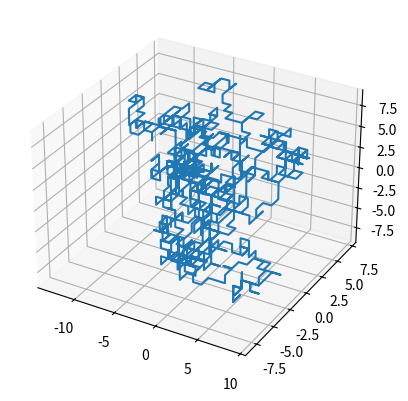

Python code for this plot:
import numpy as np
import matplotlib.pyplot as plt
import random 
from mpl_toolkits.mplot3d import Axes3D
from mpl_toolkits import mplot3d

def bladzenieLosowe():
        v=np.array([[1, 0, 0],[0, 1, 0],[0, 0, 1],[-1, 0, 0],[0, -1, 0],[0, 0, -1]])
        r0=np.array([0,0,0])
        ds=1000  
        wsp_x=np.zeros(ds)
        wsp_y=np.zeros(ds) 
        wsp_z=np.zeros(ds)

        wsp_x[0]=r0[0]
        wsp_y[0]=r0[1]
        wsp_z[0]=r0[2]
        for k in range(1,ds):
                los = random.randint(0,5)
                wsp_x[k] = wsp_x[k-1]+v[los][0] 
                wsp_y[k] = wsp_y[k-1]+v[los][1]
                wsp_z[k] = wsp_z[k-1]+v[los][2]
        return wsp_x, wsp_y, wsp_z

x, y, z = bladzenieLosowe()
plt.axes(projection='3d').plot3D(x, y, z)
plt.show()

